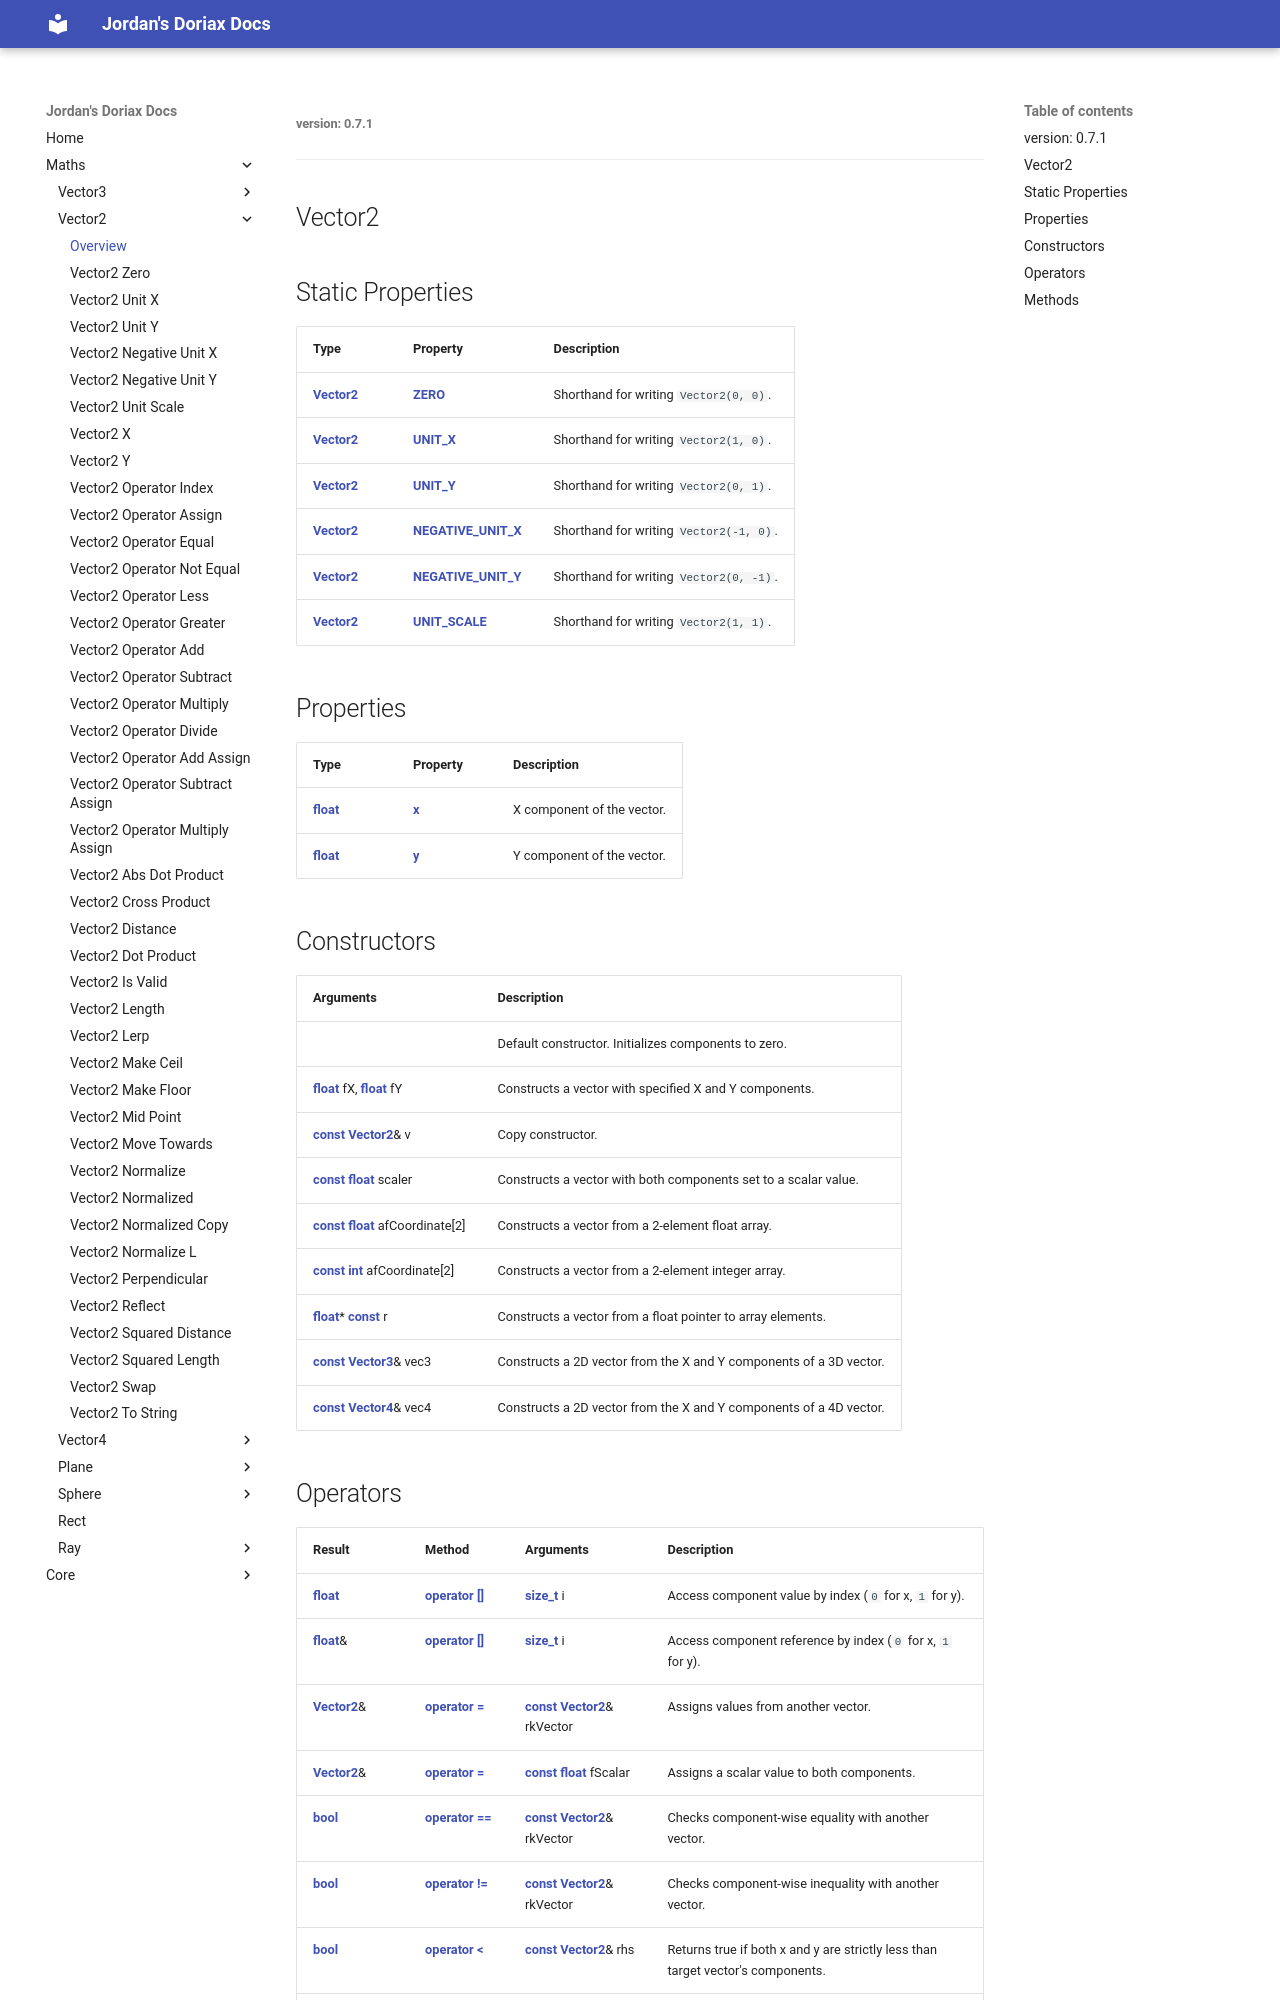

repository: JordanGrant3D/doriax-jord-docs · page: maths/vector2/vector2/index.html · generator: mkdocs

###### version: 0.7.1
---
Vector2
---

<style>
  .md-content h1:first-of-type { display: none; }
</style>

## Static Properties

| Type | Property | Description |
| :--- | :--- | :--- |
| [**Vector2**](vector2.md) | [**ZERO**](vector2-zero.md) | Shorthand for writing `Vector2(0, 0)`. |
| [**Vector2**](vector2.md) | [**UNIT_X**](vector2-unit-x.md) | Shorthand for writing `Vector2(1, 0)`. |
| [**Vector2**](vector2.md) | [**UNIT_Y**](vector2-unit-y.md) | Shorthand for writing `Vector2(0, 1)`. |
| [**Vector2**](vector2.md) | [**NEGATIVE_UNIT_X**](vector2-negative-unit-x.md) | Shorthand for writing `Vector2(-1, 0)`. |
| [**Vector2**](vector2.md) | [**NEGATIVE_UNIT_Y**](vector2-negative-unit-y.md) | Shorthand for writing `Vector2(0, -1)`. |
| [**Vector2**](vector2.md) | [**UNIT_SCALE**](vector2-unit-scale.md) | Shorthand for writing `Vector2(1, 1)`. |

## Properties

| Type | Property | Description |
| :--- | :--- | :--- |
| [**float**](https://en.cppreference.com/cpp/keyword/float) | [**x**](vector2-x.md) | X component of the vector. |
| [**float**](https://en.cppreference.com/cpp/keyword/float) | [**y**](vector2-y.md) | Y component of the vector. |

## Constructors

| Arguments | Description |
| :--- | :--- |
| | Default constructor. Initializes components to zero. |
| [**float**](https://en.cppreference.com/cpp/keyword/float) fX, [**float**](https://en.cppreference.com/cpp/keyword/float) fY | Constructs a vector with specified X and Y components. |
| [**const**](https://en.cppreference.com/cpp/keyword/const) [**Vector2**](vector2.md)& v | Copy constructor. |
| [**const**](https://en.cppreference.com/cpp/keyword/const) [**float**](https://en.cppreference.com/cpp/keyword/float) scaler | Constructs a vector with both components set to a scalar value. |
| [**const**](https://en.cppreference.com/cpp/keyword/const) [**float**](https://en.cppreference.com/cpp/keyword/float) afCoordinate[2] | Constructs a vector from a 2-element float array. |
| [**const**](https://en.cppreference.com/cpp/keyword/const) [**int**](https://en.cppreference.com/cpp/keyword/int) afCoordinate[2] | Constructs a vector from a 2-element integer array. |
| [**float**](https://en.cppreference.com/cpp/keyword/float)* [**const**](https://en.cppreference.com/cpp/keyword/const) r | Constructs a vector from a float pointer to array elements. |
| [**const**](https://en.cppreference.com/cpp/keyword/const) [**Vector3**](../vector3/vector3.md)& vec3 | Constructs a 2D vector from the X and Y components of a 3D vector. |
| [**const**](https://en.cppreference.com/cpp/keyword/const) [**Vector4**](../vector4/vector4.md)& vec4 | Constructs a 2D vector from the X and Y components of a 4D vector. |
